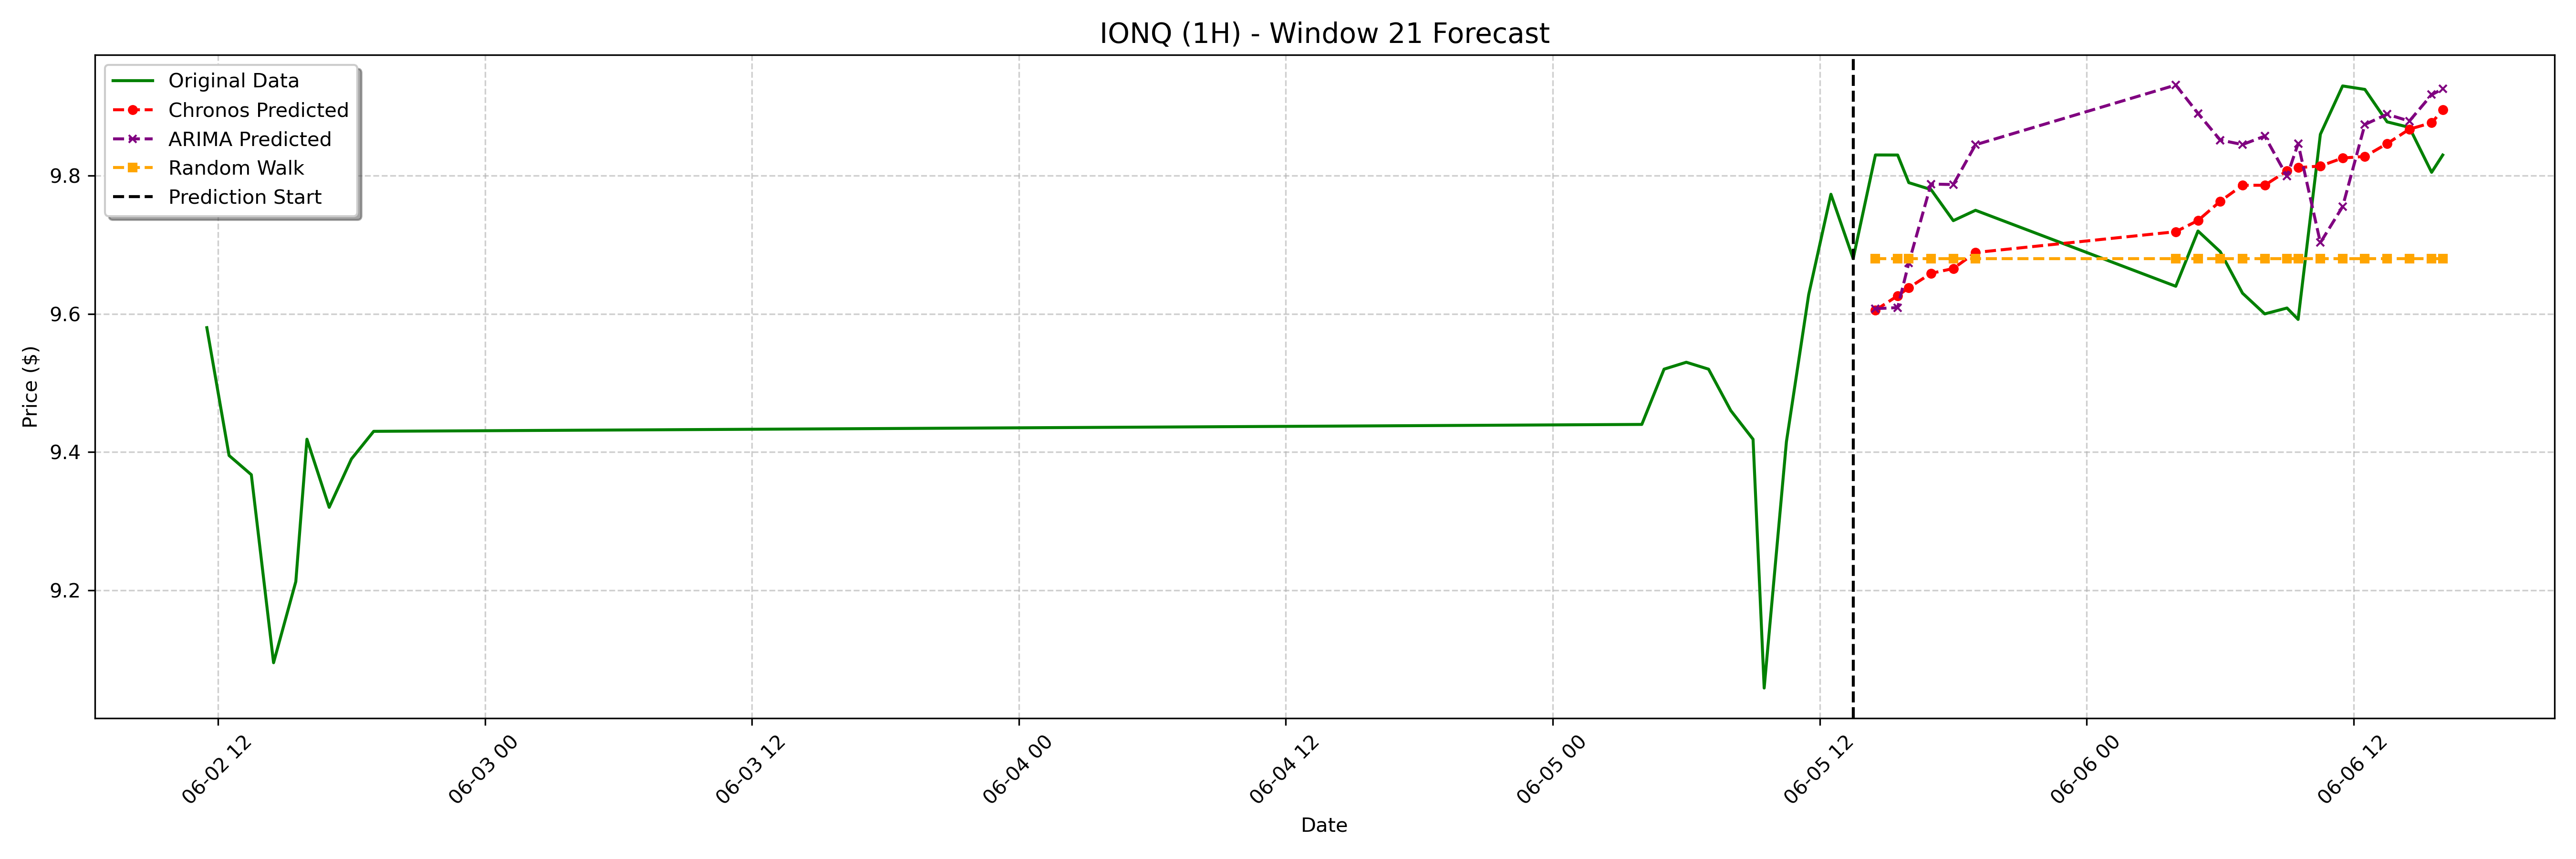

The data file committed next to this chart (first rows):
date, actual, chronos_forecast, arima_forecast, random_walk_forecast
2023-06-05 14:30:00-04:00, 9.83, 9.605, 9.608, 9.68
2023-06-05 15:30:00-04:00, 9.83, 9.626, 9.609, 9.68
2023-06-05 16:00:00-04:00, 9.79, 9.638, 9.674, 9.68
2023-06-05 17:00:00-04:00, 9.78, 9.659, 9.788, 9.68
2023-06-05 18:00:00-04:00, 9.735, 9.666, 9.787, 9.68
2023-06-05 19:00:00-04:00, 9.75, 9.689, 9.845, 9.68
2023-06-06 04:00:00-04:00, 9.64, 9.719, 9.931, 9.68
2023-06-06 05:00:00-04:00, 9.72, 9.735, 9.89, 9.68
2023-06-06 06:00:00-04:00, 9.69, 9.763, 9.852, 9.68
2023-06-06 07:00:00-04:00, 9.63, 9.786, 9.845, 9.68
2023-06-06 08:00:00-04:00, 9.6, 9.786, 9.857, 9.68
2023-06-06 09:00:00-04:00, 9.608, 9.807, 9.799, 9.68
2023-06-06 09:30:00-04:00, 9.592, 9.812, 9.846, 9.68
2023-06-06 10:30:00-04:00, 9.86, 9.814, 9.703, 9.68
2023-06-06 11:30:00-04:00, 9.93, 9.826, 9.755, 9.68
2023-06-06 12:30:00-04:00, 9.925, 9.828, 9.874, 9.68
2023-06-06 13:30:00-04:00, 9.878, 9.847, 9.889, 9.68
2023-06-06 14:30:00-04:00, 9.87, 9.867, 9.879, 9.68
2023-06-06 15:30:00-04:00, 9.805, 9.877, 9.917, 9.68
2023-06-06 16:00:00-04:00, 9.83, 9.895, 9.926, 9.68
